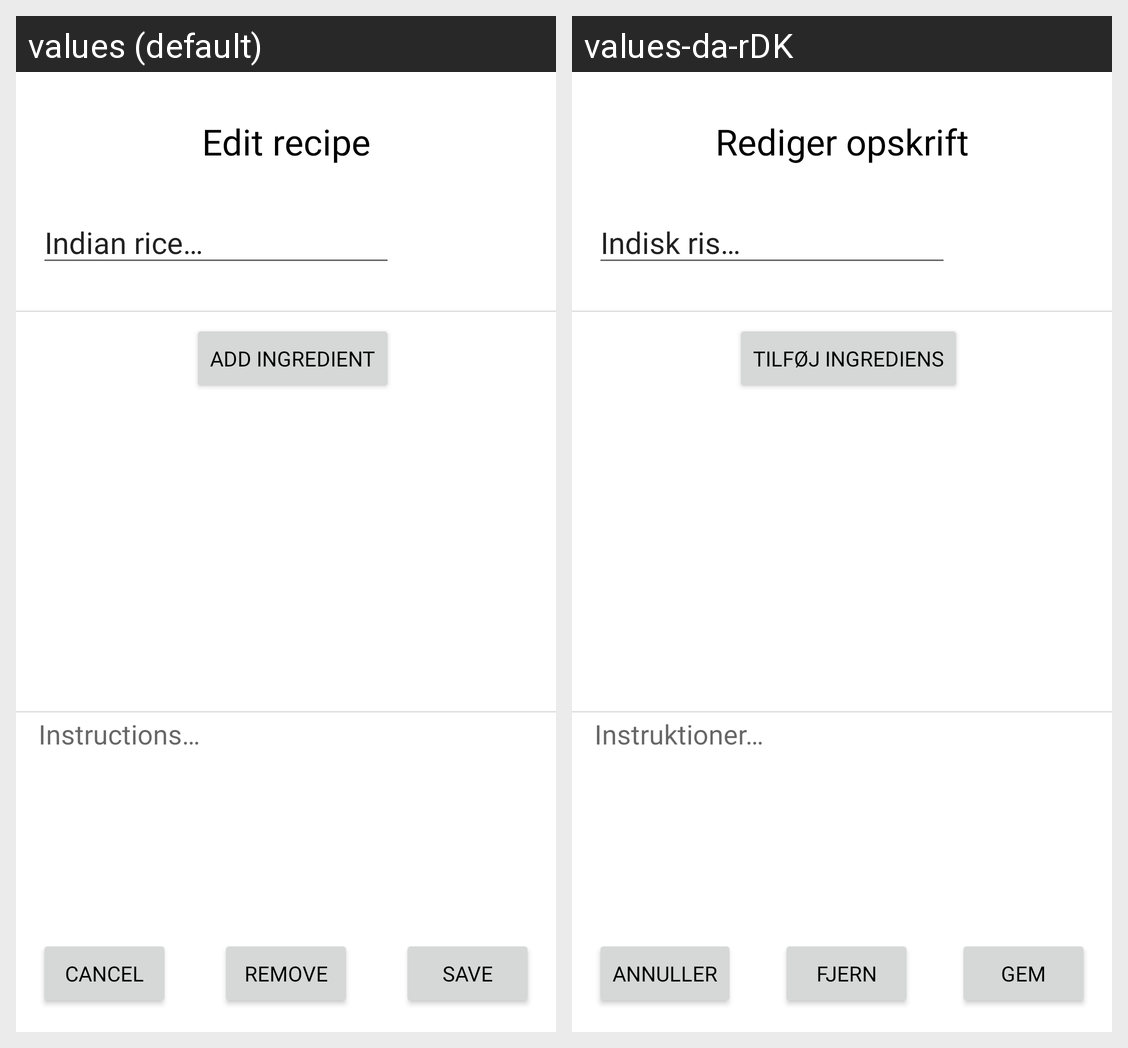

The same Android screen rendered under two of its app's locales, left to right. List the strings drawn on it with the default value and each locale's translation.
Android screen res/layout/activity_edit_recipe.xml rendered under 2 locales, left to right: values (default), values-da-rDK. Device: Nexus 5 (rendered at 1080×1920; each locale shown at half size, 540×960, under a caption strip naming it); theme Theme.ShoppingList.
Strings drawn on this screen, with the default value and each locale's value (text and hints the layout hard-codes, and strings that could not be matched under every locale, appear in the picture but are not listed):

editRecipeInstructions
  values: Instructions…
  values-da-rDK: Instruktioner…

editRecipeTitle
  values: Edit recipe
  values-da-rDK: Rediger opskrift

editRecipeCancelButton
  values: Cancel
  values-da-rDK: Annuller

editRecipeRemoveButton
  values: Remove
  values-da-rDK: Fjern

editRecipeSaveButton
  values: Save
  values-da-rDK: Gem

editRecipeDefaultName
  values: Indian rice…
  values-da-rDK: Indisk ris…

editRecipeAddIngredient
  values: Add ingredient
  values-da-rDK: Tilføj ingrediens
